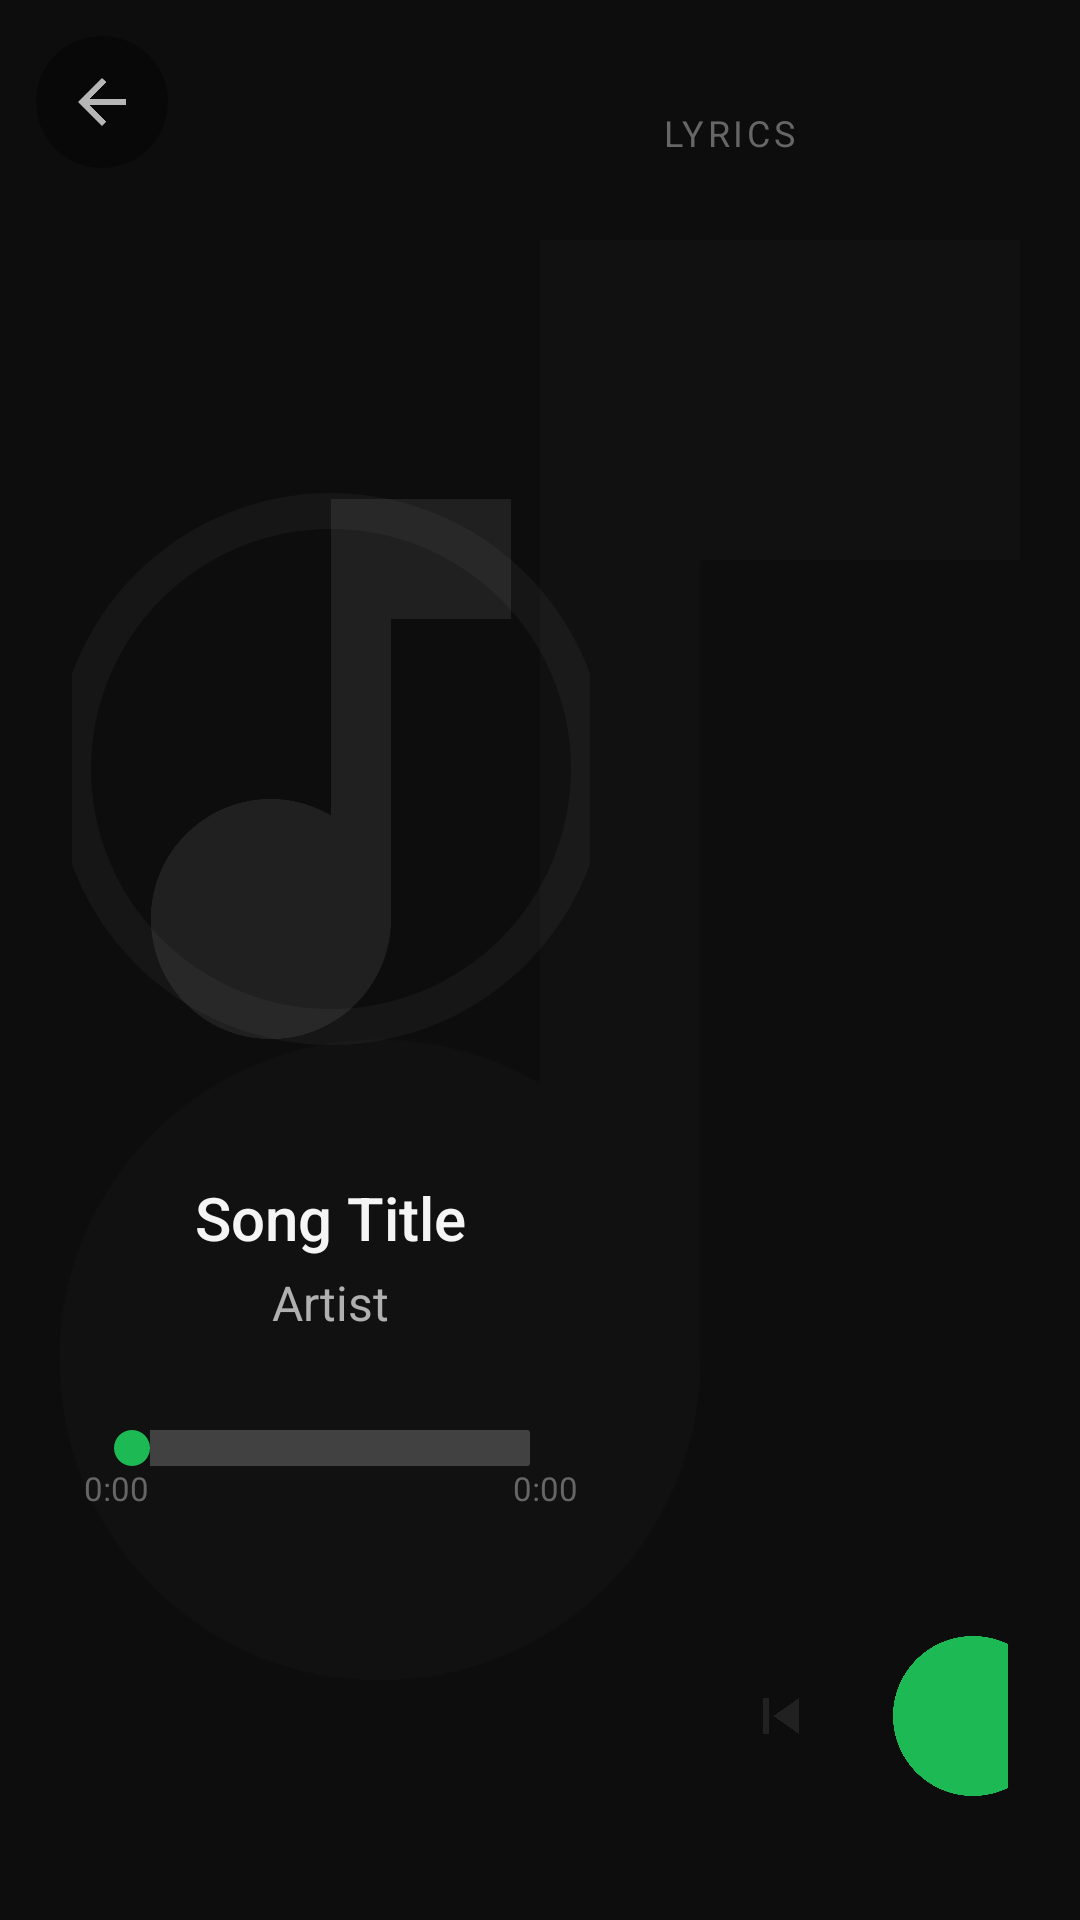

Layout XML and referenced resources for this Android screen:
<!-- AndroidManifest.xml: activity theme Theme.MusicPlayer.NowPlaying -->
<!-- res/layout/activity_now_playing.xml -->
<?xml version="1.0" encoding="utf-8"?>
<FrameLayout xmlns:android="http://schemas.android.com/apk/res/android"
    android:layout_width="match_parent"
    android:layout_height="match_parent"
    android:background="@color/np_bg">

    
    <ImageView
        android:id="@+id/np_album_art_bg"
        android:layout_width="match_parent"
        android:layout_height="match_parent"
        android:scaleType="centerCrop"
        android:alpha="0.15"
        android:src="@drawable/ic_music_note"
        android:contentDescription="@string/album_art" />

    
    <View
        android:id="@+id/np_overlay"
        android:layout_width="match_parent"
        android:layout_height="160dp"
        android:layout_gravity="bottom"
        android:background="@drawable/gradient_bottom"
        android:visibility="gone" />

    
    <LinearLayout
        android:layout_width="match_parent"
        android:layout_height="match_parent"
        android:orientation="horizontal"
        android:padding="24dp">

        
        <LinearLayout
            android:layout_width="0dp"
            android:layout_height="match_parent"
            android:layout_weight="3"
            android:orientation="vertical"
            android:gravity="center">

            <FrameLayout
                android:layout_width="240dp"
                android:layout_height="240dp"
                android:layout_gravity="center">

                <ImageView
                    android:id="@+id/np_album_art"
                    android:layout_width="match_parent"
                    android:layout_height="match_parent"
                    android:scaleType="centerCrop"
                    android:src="@drawable/ic_music_note"
                    android:alpha="0.9"
                    android:contentDescription="@string/album_art" />

                
                <View
                    android:layout_width="match_parent"
                    android:layout_height="match_parent"
                    android:background="@drawable/disc_ring"
                    android:alpha="0.3" />
            </FrameLayout>

            
            <TextView
                android:id="@+id/np_title"
                android:layout_width="wrap_content"
                android:layout_height="wrap_content"
                android:layout_marginTop="16dp"
                android:textSize="20sp"
                android:textColor="@color/np_text_primary"
                android:maxLines="1"
                android:ellipsize="end"
                android:text="Song Title"
                android:fontFamily="sans-serif-medium" />

            <TextView
                android:id="@+id/np_artist"
                android:layout_width="wrap_content"
                android:layout_height="wrap_content"
                android:layout_marginTop="4dp"
                android:textSize="16sp"
                android:textColor="@color/np_text_secondary"
                android:maxLines="1"
                android:ellipsize="end"
                android:text="Artist" />

            <TextView
                android:id="@+id/np_album"
                android:layout_width="wrap_content"
                android:layout_height="wrap_content"
                android:layout_marginTop="2dp"
                android:textSize="13sp"
                android:textColor="@color/np_text_hint"
                android:maxLines="1"
                android:ellipsize="end"
                android:text=" " />

            
            <LinearLayout
                android:layout_width="match_parent"
                android:layout_height="wrap_content"
                android:layout_marginTop="12dp"
                android:orientation="vertical"
                android:paddingStart="4dp"
                android:paddingEnd="4dp">

                <SeekBar
                    android:id="@+id/np_seekbar"
                    android:layout_width="match_parent"
                    android:layout_height="wrap_content"
                    android:max="100"
                    android:progressDrawable="@drawable/seekbar_progress_np"
                    android:thumb="@drawable/seekbar_thumb_np" />

                <LinearLayout
                    android:layout_width="match_parent"
                    android:layout_height="wrap_content"
                    android:orientation="horizontal">

                    <TextView
                        android:id="@+id/np_time_current"
                        android:layout_width="0dp"
                        android:layout_height="wrap_content"
                        android:layout_weight="1"
                        android:textSize="11sp"
                        android:textColor="@color/np_text_hint"
                        android:text="0:00" />

                    <TextView
                        android:id="@+id/np_time_total"
                        android:layout_width="wrap_content"
                        android:layout_height="wrap_content"
                        android:textSize="11sp"
                        android:textColor="@color/np_text_hint"
                        android:text="0:00" />
                </LinearLayout>
            </LinearLayout>
        </LinearLayout>

        
        <LinearLayout
            android:layout_width="0dp"
            android:layout_height="match_parent"
            android:layout_weight="2"
            android:orientation="vertical"
            android:layout_marginStart="24dp"
            android:paddingTop="12dp"
            android:paddingBottom="12dp">

            <TextView
                android:id="@+id/np_lyrics_label"
                android:layout_width="wrap_content"
                android:layout_height="wrap_content"
                android:text="Lyrics"
                android:textSize="12sp"
                android:textColor="@color/np_text_hint"
                android:letterSpacing="0.1"
                android:textAllCaps="true" />

            <ScrollView
                android:id="@+id/np_lyrics_scroll"
                android:layout_width="match_parent"
                android:layout_height="0dp"
                android:layout_weight="1"
                android:layout_marginTop="8dp"
                android:scrollbars="none"
                android:overScrollMode="never"
                android:fadingEdge="vertical"
                android:requiresFadingEdge="vertical"
                android:fadingEdgeLength="48dp">

                <TextView
                    android:id="@+id/np_lyrics"
                    android:layout_width="match_parent"
                    android:layout_height="wrap_content"
                    android:textSize="18sp"
                    android:textColor="@color/np_lyrics_text"
                    android:lineSpacingExtra="8dp"
                    android:paddingStart="4dp"
                    android:paddingEnd="12dp"
                    android:paddingTop="20dp"
                    android:paddingBottom="120dp"
                    android:visibility="gone" />
            </ScrollView>

            
            <LinearLayout
                android:layout_width="match_parent"
                android:layout_height="wrap_content"
                android:orientation="horizontal"
                android:gravity="center"
                android:paddingTop="8dp">

                <ImageButton
                    android:id="@+id/np_repeat"
                    android:layout_width="40dp"
                    android:layout_height="40dp"
                    android:src="@drawable/ic_repeat"
                    android:alpha="0.3"
                    android:background="?attr/selectableItemBackgroundBorderless"
                    android:contentDescription="@string/repeat" />

                <ImageButton
                    android:id="@+id/np_shuffle"
                    android:layout_width="40dp"
                    android:layout_height="40dp"
                    android:src="@drawable/ic_shuffle"
                    android:alpha="0.4"
                    android:background="?attr/selectableItemBackgroundBorderless"
                    android:contentDescription="@string/shuffle"
                    android:layout_marginStart="4dp" />

                <ImageButton
                    android:id="@+id/np_prev"
                    android:layout_width="48dp"
                    android:layout_height="48dp"
                    android:src="@drawable/ic_skip_previous"
                    android:background="?attr/selectableItemBackgroundBorderless"
                    android:contentDescription="@string/previous"
                    android:layout_marginStart="8dp" />

                <ImageButton
                    android:id="@+id/np_play"
                    android:layout_width="64dp"
                    android:layout_height="64dp"
                    android:src="@drawable/ic_play_circle"
                    android:background="@android:color/transparent"
                    android:contentDescription="@string/play"
                    android:layout_marginStart="8dp"
                    android:layout_marginEnd="8dp" />

                <ImageButton
                    android:id="@+id/np_next"
                    android:layout_width="48dp"
                    android:layout_height="48dp"
                    android:src="@drawable/ic_skip_next"
                    android:background="?attr/selectableItemBackgroundBorderless"
                    android:contentDescription="@string/next" />
            </LinearLayout>
        </LinearLayout>
    </LinearLayout>

    
    <ImageButton
        android:id="@+id/np_back"
        android:layout_width="44dp"
        android:layout_height="44dp"
        android:layout_margin="12dp"
        android:layout_gravity="start|top"
        android:src="@drawable/ic_arrow_back"
        android:background="@drawable/circle_bg_dark"
        android:alpha="0.7"
        android:contentDescription="@string/back" />
</FrameLayout>
<!-- resources referenced by this layout -->
<resources>
  <color name="np_bg">#0D0D0D</color>
  <color name="np_lyrics_text">#DDDDDD</color>
  <color name="np_text_hint">#666666</color>
  <color name="np_text_primary">#F5F5F5</color>
  <color name="np_text_secondary">#B0B0B0</color>
  <!-- drawable circle_bg_dark (drawable) -->
  <?xml version="1.0" encoding="utf-8"?>
  <shape xmlns:android="http://schemas.android.com/apk/res/android"
      android:shape="oval">
      <solid android:color="#80000000" />
      <size android:width="48dp" android:height="48dp" />
  </shape>
  <!-- drawable disc_ring (drawable) -->
  <?xml version="1.0" encoding="utf-8"?>
  <shape xmlns:android="http://schemas.android.com/apk/res/android"
      android:shape="ring"
      android:innerRadiusRatio="3"
      android:thicknessRatio="20"
      android:useLevel="false">
      <solid android:color="#20FFFFFF" />
      <size android:width="240dp" android:height="240dp" />
  </shape>
  <!-- drawable ic_arrow_back (drawable) -->
  <?xml version="1.0" encoding="utf-8"?>
  <vector xmlns:android="http://schemas.android.com/apk/res/android"
      android:width="24dp"
      android:height="24dp"
      android:viewportWidth="24"
      android:viewportHeight="24"
      android:tint="@android:color/white">
      <path
          android:fillColor="@android:color/white"
          android:pathData="M20,11H7.83l5.59,-5.59L12,4l-8,8l8,8l1.41,-1.41L7.83,13H20v-2z"/>
  </vector>
  <!-- drawable ic_repeat (drawable) -->
  <?xml version="1.0" encoding="utf-8"?>
  <vector xmlns:android="http://schemas.android.com/apk/res/android"
      android:width="24dp"
      android:height="24dp"
      android:viewportWidth="24"
      android:viewportHeight="24"
      android:tint="@color/text_primary">
      <path
          android:fillColor="@android:color/white"
          android:pathData="M7,7h10v3l4,-4l-4,-4v3H5v6h2V7zM17,17H7v-3l-4,4l4,4v-3h12v-6h-2v4z"/>
  </vector>
  <!-- drawable ic_skip_next (drawable) -->
  <?xml version="1.0" encoding="utf-8"?>
  <vector xmlns:android="http://schemas.android.com/apk/res/android"
      android:width="24dp"
      android:height="24dp"
      android:viewportWidth="24"
      android:viewportHeight="24"
      android:tint="@color/text_primary">
      <path
          android:fillColor="@android:color/white"
          android:pathData="M6,18l8.5,-6L6,6v12zM16,6v12h2V6h-2z"/>
  </vector>
  <!-- drawable ic_skip_previous (drawable) -->
  <?xml version="1.0" encoding="utf-8"?>
  <vector xmlns:android="http://schemas.android.com/apk/res/android"
      android:width="24dp"
      android:height="24dp"
      android:viewportWidth="24"
      android:viewportHeight="24"
      android:tint="@color/text_primary">
      <path
          android:fillColor="@android:color/white"
          android:pathData="M6,6h2v12H6V6zm3.5,6l8.5,6V6l-8.5,6z"/>
  </vector>
  <!-- drawable seekbar_thumb_np (drawable) -->
  <?xml version="1.0" encoding="utf-8"?>
  <shape xmlns:android="http://schemas.android.com/apk/res/android"
      android:shape="oval">
      <solid android:color="@color/np_accent" />
      <size android:width="12dp" android:height="12dp" />
  </shape>
  <string name="album_art">Album art</string>
  <string name="back">Back</string>
  <string name="next">Next</string>
  <string name="play">Play</string>
  <string name="previous">Previous</string>
  <string name="repeat">Repeat</string>
  <string name="shuffle">Shuffle</string>
  <style name="Theme.MusicPlayer.NowPlaying" parent="Theme.AppCompat.NoActionBar">
          <item name="android:windowFullscreen">true</item>
          <item name="android:windowBackground">@color/np_bg</item>
          <item name="android:statusBarColor">@android:color/black</item>
          <item name="android:navigationBarColor">@color/np_bg</item>
          <item name="colorAccent">@color/np_accent</item>
      </style>
  <color name="text_primary">#212121</color>
  <color name="np_accent">#1DB954</color>
</resources>
